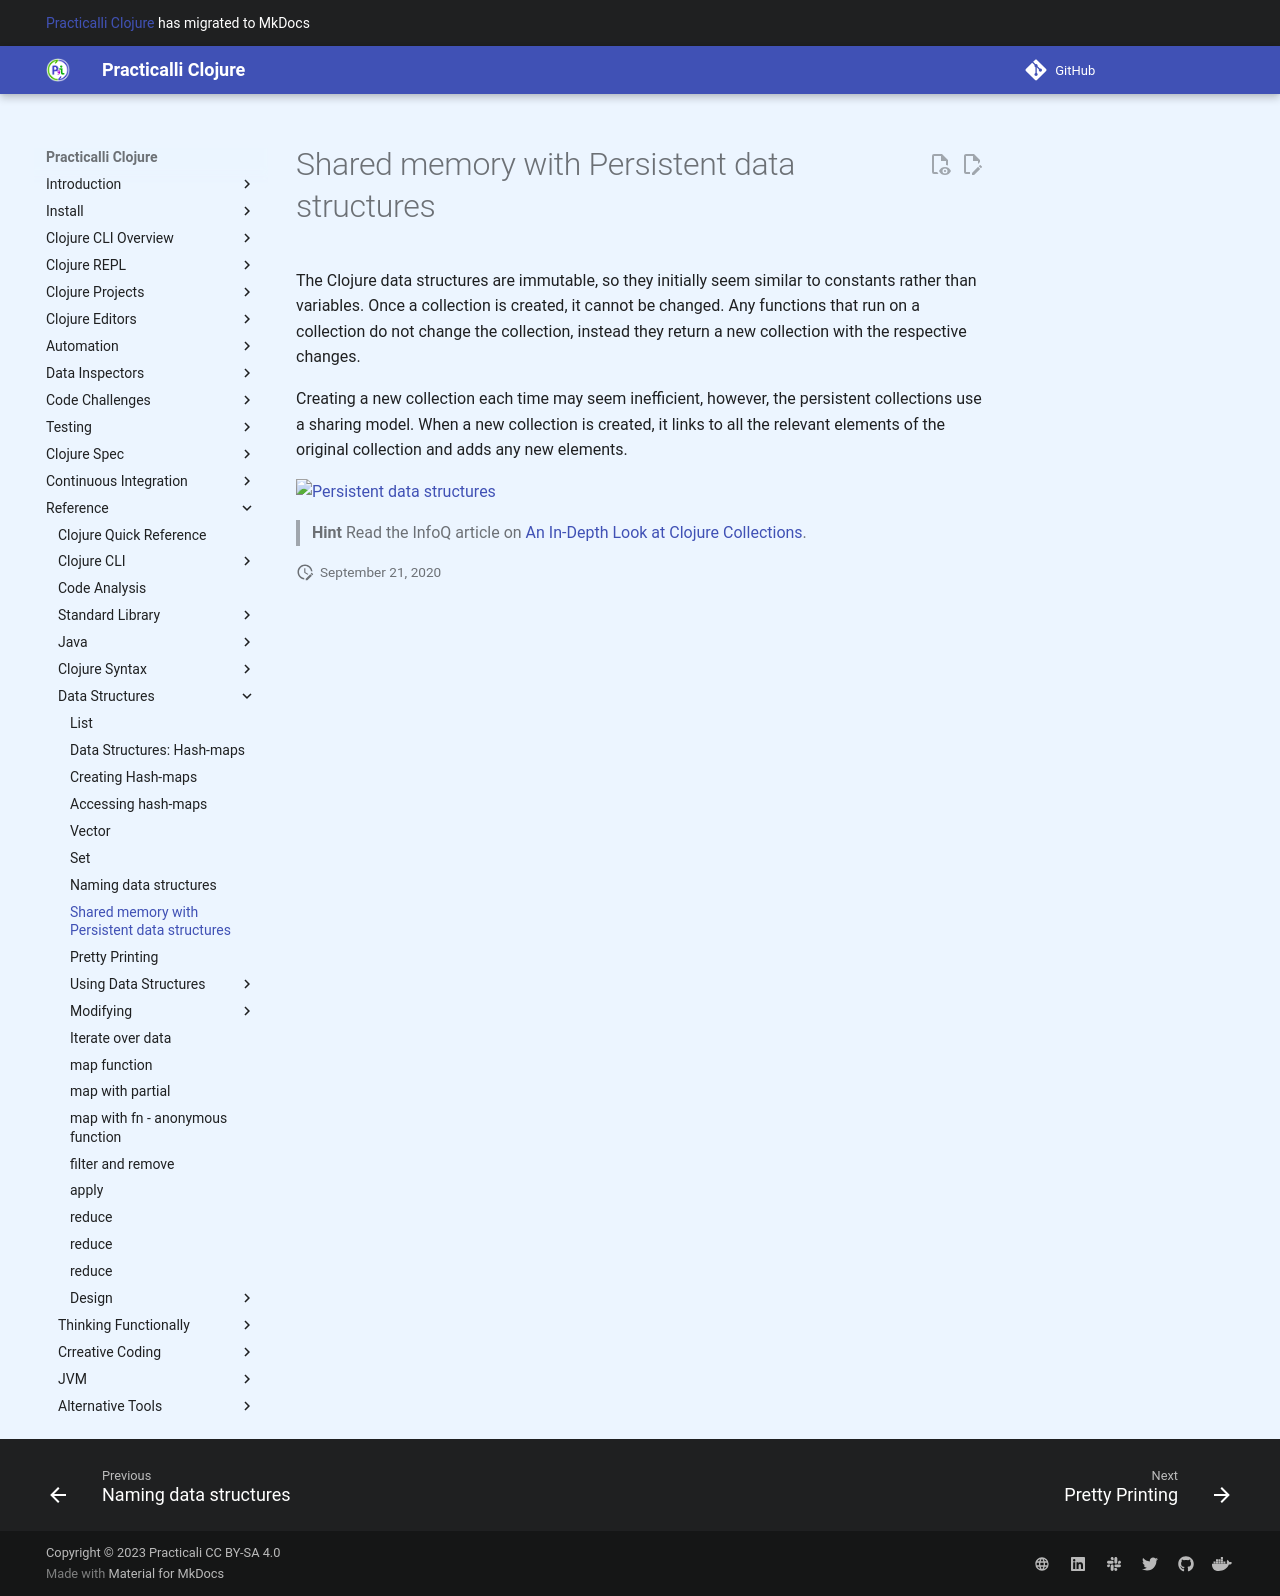

repository: practicalli/clojure · page: data-structures/shared-memory/index.html · generator: mkdocs

# Shared memory with Persistent data structures

  The Clojure data structures are immutable, so they initially seem similar to constants rather than variables.  Once a collection is created, it cannot be changed.  Any functions that run on a collection do not change the collection, instead they return a new collection with the respective changes.

  Creating a new collection each time may seem inefficient, however, the persistent collections use a sharing model.  When a new collection is created, it links to all the relevant elements of the original collection and adds any new elements.

![Persistent data structures](/images/clojure-persistent-data-structures-sharing.png)

> **Hint** Read the InfoQ article on [An In-Depth Look at Clojure Collections](https://www.infoq.com/articles/in-depth-look-clojure-collections/).
